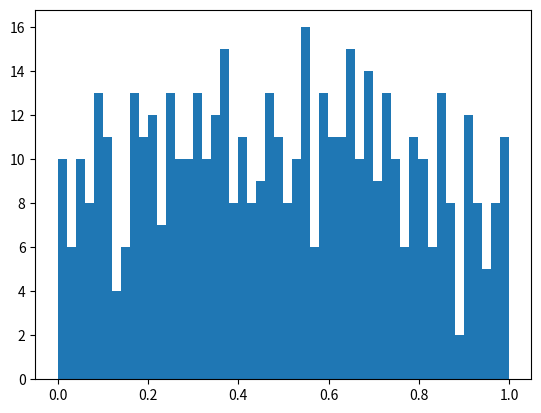
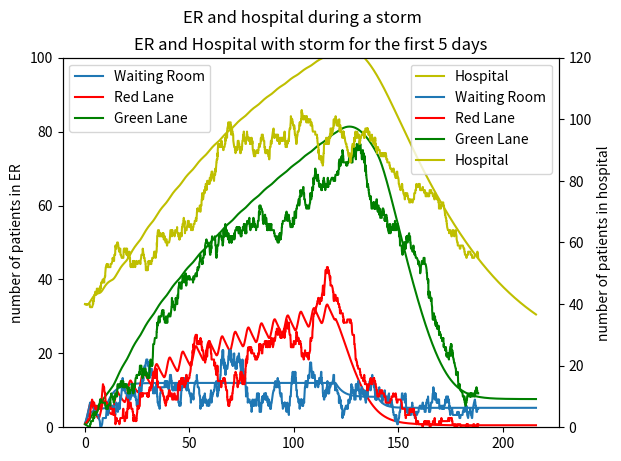

The matplotlib source for these figures, in order:
#%%
import numpy as np
import matplotlib.pyplot as plt


#%% 
# data points drawn from uniform(0,1)
v = np.zeros(500)
for i in range(len(v)):
    v[i] = np.random.uniform()

plt.hist(v, bins=50)
#%%
# this function takes in a value from [0,1] and output the 
# corresponding input from CDF of a Laplace distribution
def inverseLaplace(xi, mu, w):
    if xi < 0.5: 
        return mu + w*np.log(2*xi)
    # Laplace distribution is symmetric, so the CDF is symmetric
    # about 0.5 
    else: 
        return  mu - w*np.log(2*(1 - xi))

w = np.zeros(len(v))
for i in range(len(v)):
    w[i] = inverseLaplace(v[i], 1, 2)



# the model of the ER

# %% 
# Time-independent parameters
# The maximum rate for which the waiting room help people
V1 = 12

# How quickly the waiting room saturates
K1 = 20

# The maximum rate for which the lanes help people
V2 = 6

# How quickly the lanes saturate
K2 = 10

# distribution of resources between green and red lane
alpha = 0.5

# The maximum rate for which the hospital let people out
V3 = 5

# How quickly the hospital saturate
K3 = 120

# %%
# Special Functions 
# Box-car function 
def boxcar(t, start, end, amplitutde):
    if t <= end and t >= start:
        return amplitutde
    else: return 0

# Sine function truncated at start time, end time, and values below 0
def truncatedSine(t, start, end, middle, amplitutde):
    if amplitutde * np.sin(t) + middle >= 0 and t >= start and t <= end:
        return middle + amplitutde * np.sin(t)
    else: return 0

# %%
# Time-dependent parameters
# Flux from home to waiting room with non-critical condition
def flux_nc(t):
    return 2 + boxcar(t, 10, 140, 1)

# Flux from home to waiting room with critical condition
def flux_c(t):
    return 0.5 + boxcar(t, 10, 120, 1)

# Flux from waiting room to red lane 
def flux_wr(W1, W2, t):
    W = W1 + W2
    return V1*(W1/W)*(W/(W + K1))

# Flux from waiting room to green lane
def flux_wg(W1, W2, t):
    W = W1 + W2
    return V1*(W2/W)*(W/(W + K1))

# Flux to red lane from ambulances
def flux_am(t):
    return 0.2 + truncatedSine(t, 0, 120, 0.2, 4)

# Flux from red lane to hospital
def flux_rh(R, G, t):
    P = R + G
    return V2*((R/P)**alpha)*(P/(P+K2)) 

# Flux from green lane back home
def flux_gh(R, G, t):
    P = R + G
    return V2*(1 - (R/P)**alpha)*(P/(P+K2)) 

# Flux from hospital back home
def flux_hh(H, t):
    return V3*(H/(H+K3))
#%%
# Model
from scipy.integrate import odeint
import numpy as np

# C[0] = Waiting room (critical), C[1] = Waiting room (non-critical),
# C[1] = Red Lane, C[2] = Green Lane, C[3] = Hospital
def model(C, t):
    waiting_room_c = flux_c(t) - flux_wr(C[0],C[1],t)
    waiting_room_nc = flux_nc(t) - flux_wg(C[0],C[1],t)
    red_lane = flux_wr(C[0],C[1],t) + flux_am(t) - flux_rh(C[2], C[3], t)
    green_lane = flux_wg(C[0],C[1],t) - flux_gh(C[2], C[3], t)
    hospital = flux_rh(C[2], C[3], t) - flux_hh(C[4], t)
    return [waiting_room_c, waiting_room_nc, red_lane, green_lane, hospital]

time = np.linspace(0, 216, 1001)

initial_cond = [1, 0, 1, 1, 40]

output = odeint(model, initial_cond, time)
fig, ax = plt.subplots()
hs = ax.twinx()

ax.plot(time, output[:,0] + output[:,1], label = 'Waiting Room')
ax.plot(time, output[:,2], 'r', label = 'Red Lane')
ax.plot(time, output[:,3], 'g', label = 'Green Lane')
hs.plot(time, output[:,4], 'y', label = 'Hospital')
ax.legend(loc = 'upper left')
hs.legend(loc = 'upper right')
ax.set_ylabel('number of patients in ER')
ax.set_ylim(0, 100)
hs.set_ylabel('number of patients in hospital')
hs.set_ylim(0, 100)
fig.suptitle('ER and hospital during a storm')

# %%
# Stochastic Model

nstep = 2000
stime = np.zeros(nstep)
stime[0] = 0

# stores: 0. Waiting room (critical), 1. Waiting room(non-critical),
# 2. Red Lane, 3. Green Lane, 4. Hospital
X = np.zeros([5,nstep])
X[:,0] = initial_cond

# Stoichiometric Matrix
S = np.array([[-1,0,0,0,0],[0,-1,0,0,0],[1,0,-1,0,0],[0,1,0,-1,0],[0,0,1,0,-1]])

# propensity as the out-flux of each compartment
def propensity(X, t):
    waiting_room_c = flux_wr(X[0],X[1],t)
    waiting_room_nc = flux_wg(X[0],X[1],t)
    red_lane = flux_rh(X[2],X[3],t)
    green_lane = flux_gh(X[2],X[3],t)
    hospital = flux_hh(X[4],t)
    return [waiting_room_c, waiting_room_nc, red_lane, green_lane, hospital]

# %%
def checkProp(P, X):
    for j in range(len(P)):
        if np.isnan(P[j]) or P[j] < 0 or X[j] <= 0:
            P[j] = 0


for i in range(nstep-1):
    # Draw the next reaction time according to total propensity
    prop = propensity(X[:,i],stime[i]) 
    checkProp(prop, X[:,i])
    prop0 = sum(prop)
    xi = np.random.uniform(0,1)
    incr = -1/prop0 * np.log(1 - xi)
    stime[i+1] = stime[i] + incr

    # Draw next reaction proportional to each propensity
    xi = np.random.uniform(0,1)
    count = 0 
    xi -= prop[0]/prop0
    while (xi > 0):
        count += 1
        xi -= prop[count]/prop0
    #print(count)
    
    # Update the number of people
    X[:,i+1] = X[:,i] + S[:,count]

    # New arrivals (assume homogeneous Poisson Process)
    X[0,i+1] += np.random.poisson(flux_c(stime[i])*incr)
    X[1,i+1] += np.random.poisson(flux_nc(stime[i])*incr)
    X[2,i+1] += np.random.poisson(flux_am(stime[i])*incr)

# %% 
# plots the outcome of the stochastic model
plt.plot(stime,X[0,:] + X[1,:], label = 'Waiting Room')
plt.plot(stime,X[2,:], 'r', label = 'Red Lane')
plt.plot(stime,X[3,:], 'g', label = 'Green Lane')
plt.ylim(0,120)
plt.plot(stime,X[4,:], 'y', label = 'Hospital')
plt.title('ER and Hospital with storm for the first 5 days')
plt.legend()
